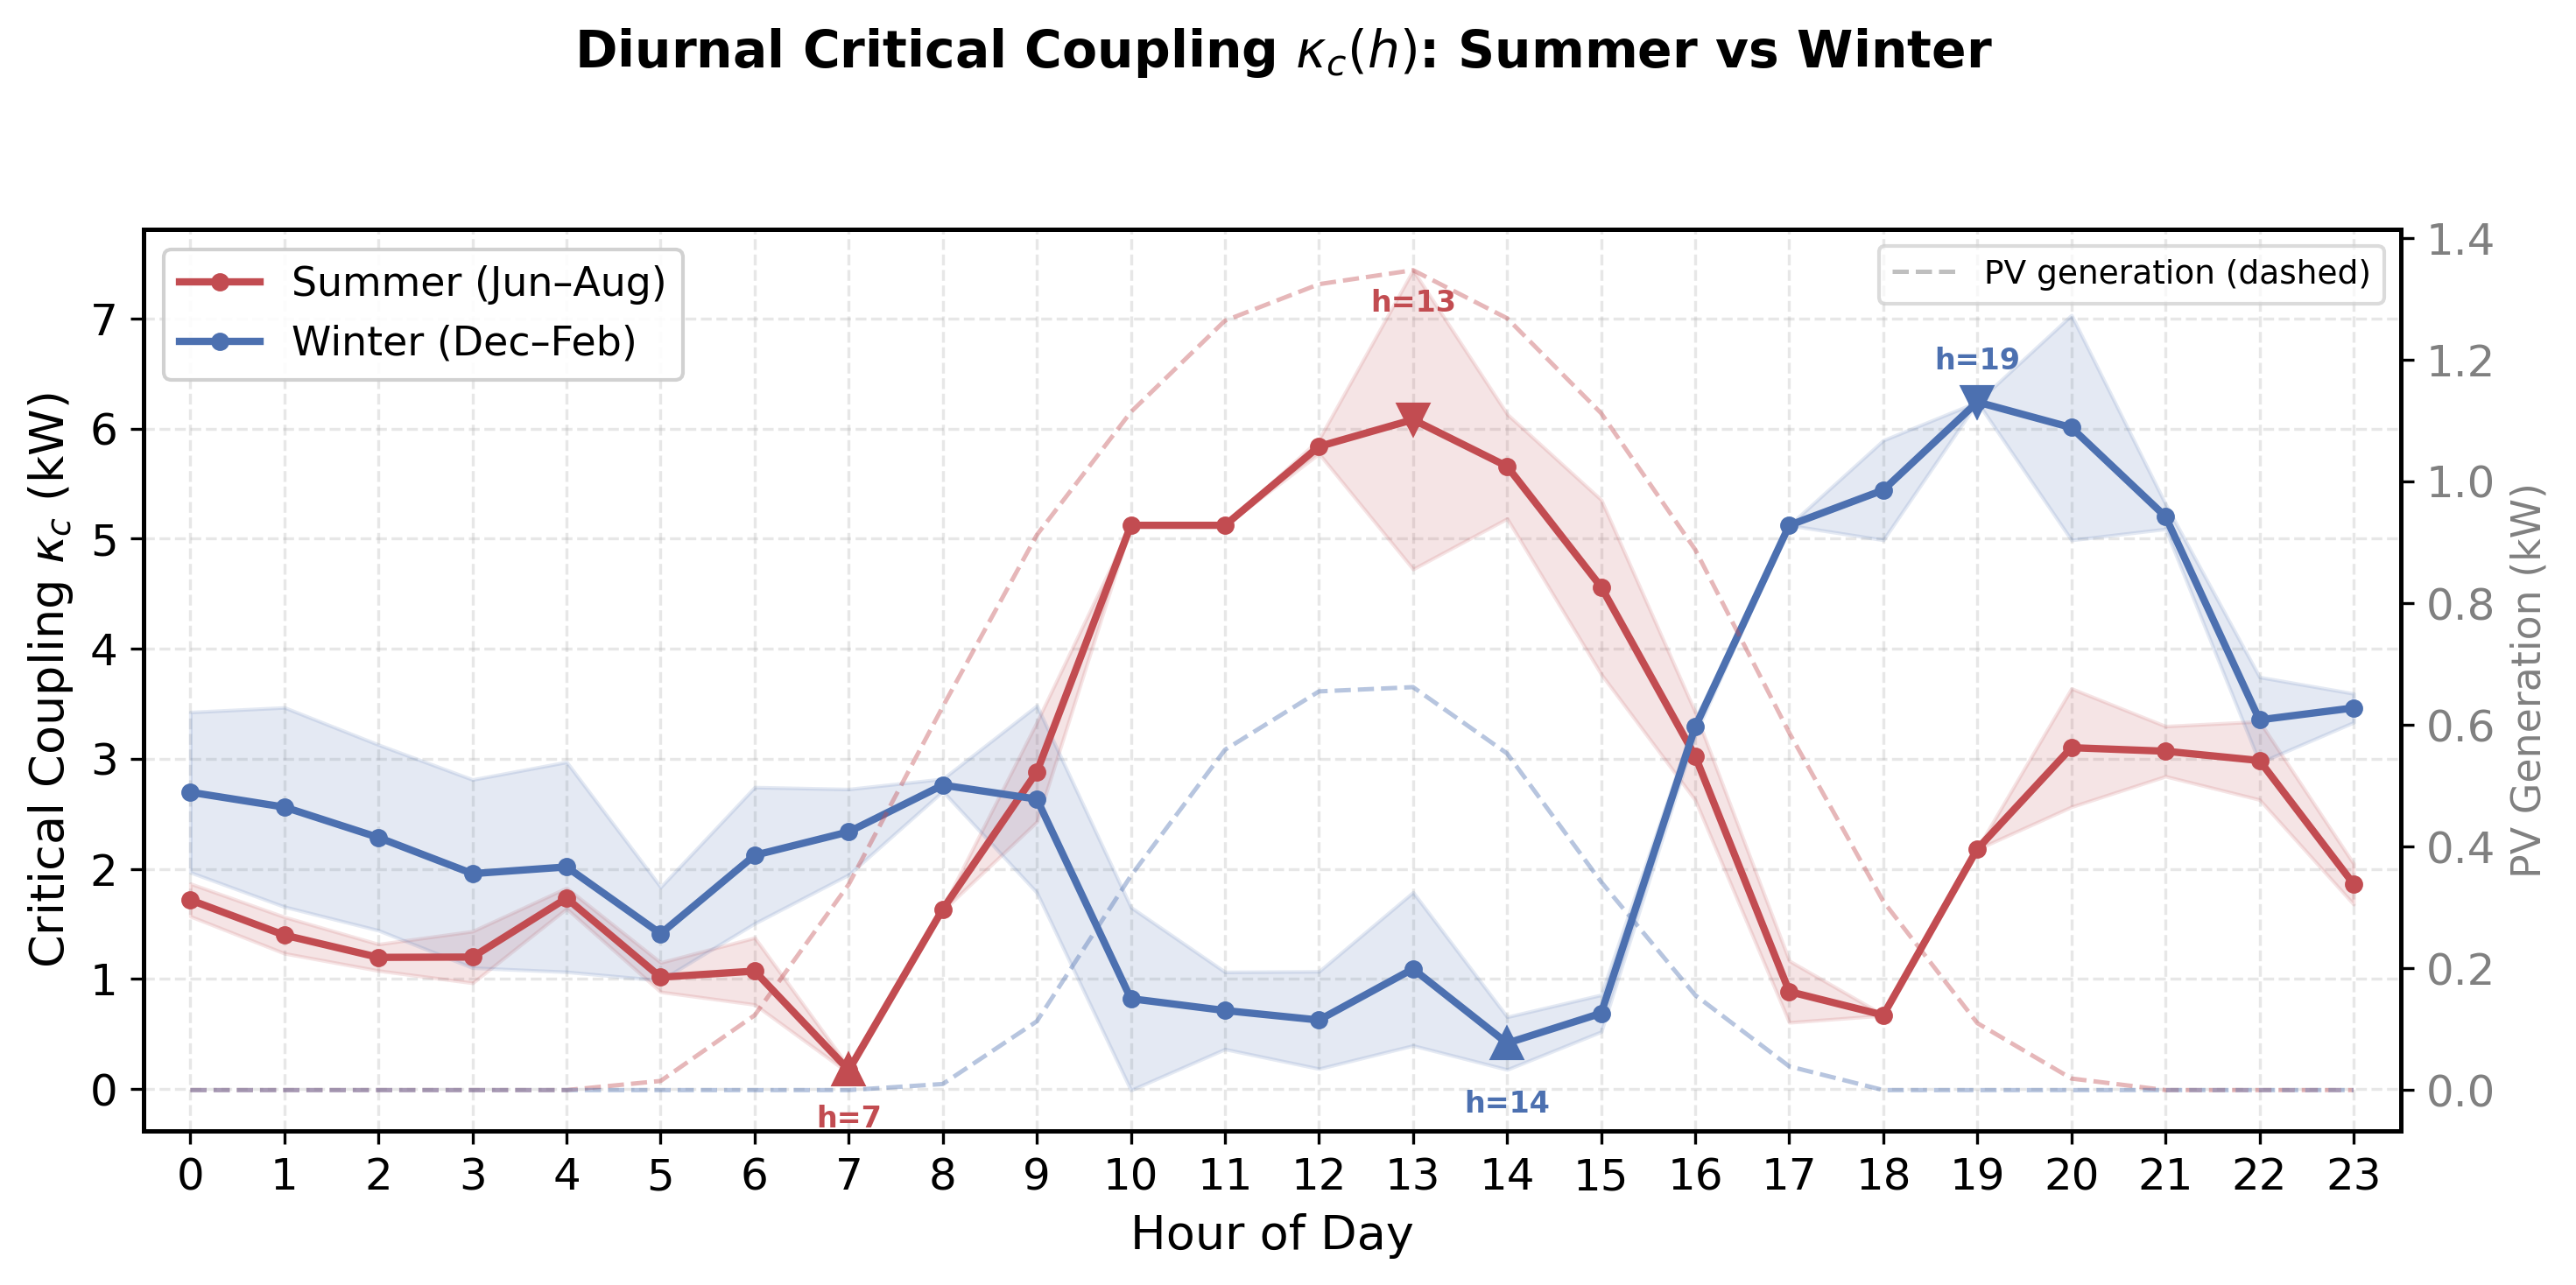

Source data for this figure (header and first rows):
season, hour, kappa_c_mean, kappa_c_std, n_valid, n_total
summer, 0, 1.717, 0.1485, 2, 2
summer, 1, 1.397, 0.1653, 2, 2
summer, 2, 1.196, 0.1202, 2, 2
summer, 3, 1.198, 0.2347, 2, 2
summer, 4, 1.733, 0.09413, 2, 2
summer, 5, 1.016, 0.1335, 2, 2
summer, 6, 1.071, 0.3036, 2, 2
summer, 7, 0.1716, 0.02696, 2, 2
summer, 8, 1.633, 0.01282, 2, 2
summer, 9, 2.881, 0.4525, 2, 2
summer, 10, 5.121, 0.0, 2, 2
summer, 11, 5.121, 0.0, 2, 2
summer, 12, 5.837, 0.06497, 2, 2
summer, 13, 6.081, 1.358, 2, 2
summer, 14, 5.656, 0.4746, 2, 2
summer, 15, 4.561, 0.792, 2, 2
summer, 16, 3.023, 0.3986, 2, 2
summer, 17, 0.8847, 0.2797, 2, 2
summer, 18, 0.6712, 0.002652, 2, 2
summer, 19, 2.181, 0.002652, 2, 2
summer, 20, 3.101, 0.5374, 2, 2
summer, 21, 3.068, 0.2276, 2, 2
summer, 22, 2.984, 0.3553, 2, 2
summer, 23, 1.863, 0.1838, 2, 2
winter, 0, 2.696, 0.7279, 2, 2
winter, 1, 2.561, 0.9051, 2, 2
winter, 2, 2.284, 0.8432, 2, 2
winter, 3, 1.956, 0.8547, 2, 2
winter, 4, 2.017, 0.9533, 2, 2
winter, 5, 1.411, 0.4238, 2, 2
winter, 6, 2.123, 0.6187, 2, 2
winter, 7, 2.336, 0.3885, 2, 2
winter, 8, 2.761, 0.05657, 2, 2
winter, 9, 2.633, 0.849, 2, 2
winter, 10, 0.8203, 0.8304, 2, 2
winter, 11, 0.7128, 0.3505, 2, 2
winter, 12, 0.6262, 0.4419, 2, 2
winter, 13, 1.091, 0.6961, 2, 2
winter, 14, 0.4159, 0.2391, 2, 2
winter, 15, 0.6878, 0.1675, 2, 2
winter, 16, 3.289, 0.0685, 2, 2
winter, 17, 5.121, 0.0, 2, 2
winter, 18, 5.441, 0.4525, 2, 2
winter, 19, 6.241, , 1, 2
winter, 20, 6.008, 1.021, 2, 2
winter, 21, 5.201, 0.1131, 2, 2
winter, 22, 3.353, 0.3889, 2, 2
winter, 23, 3.462, 0.1313, 2, 2
